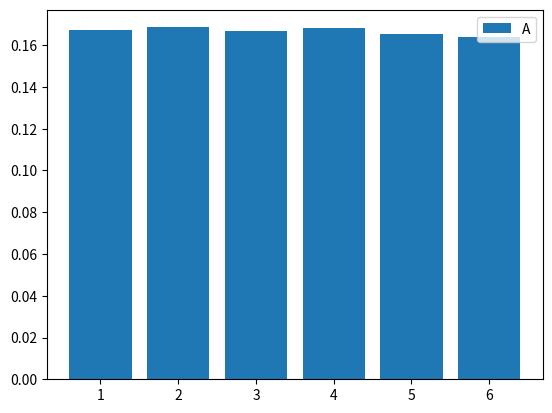
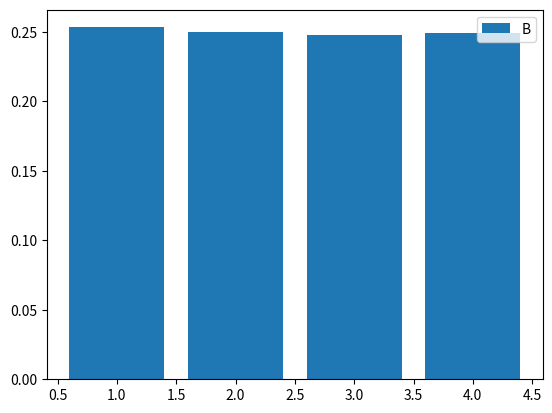
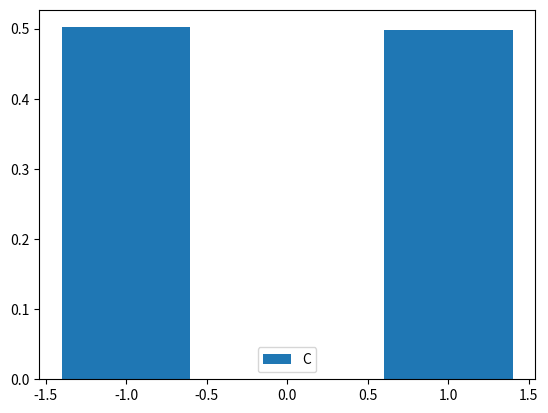
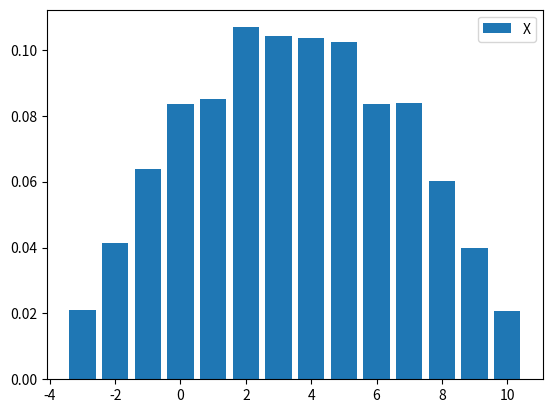
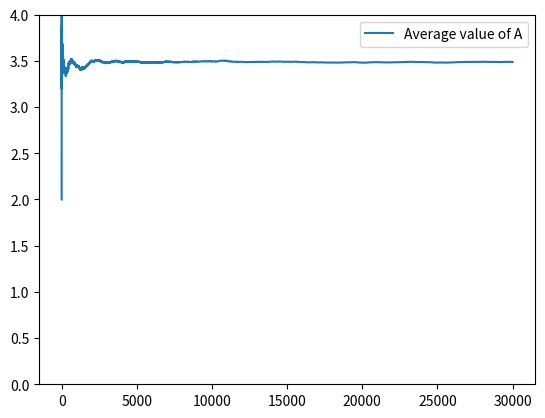
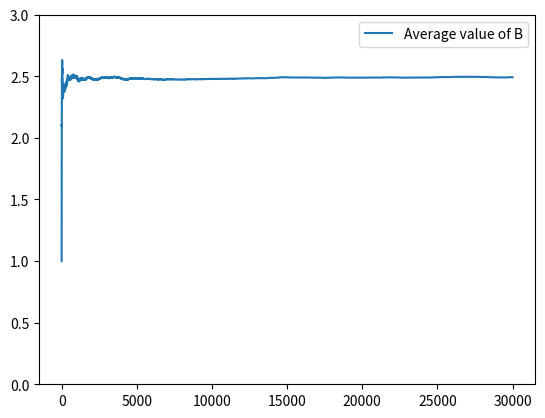
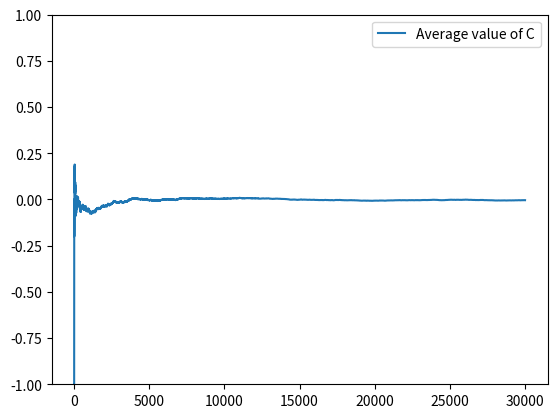
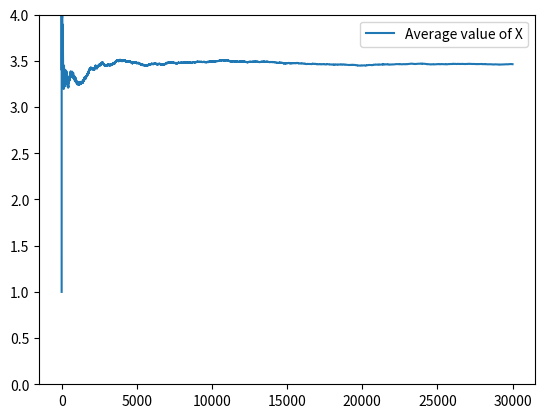
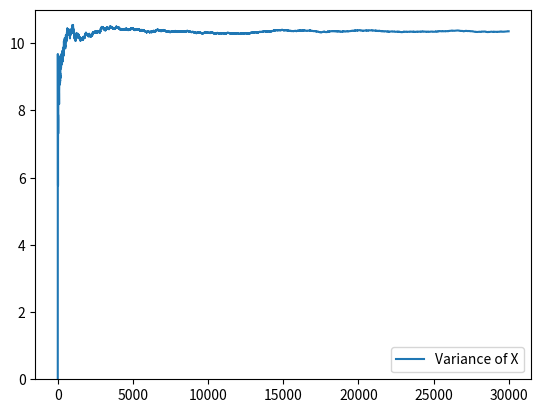
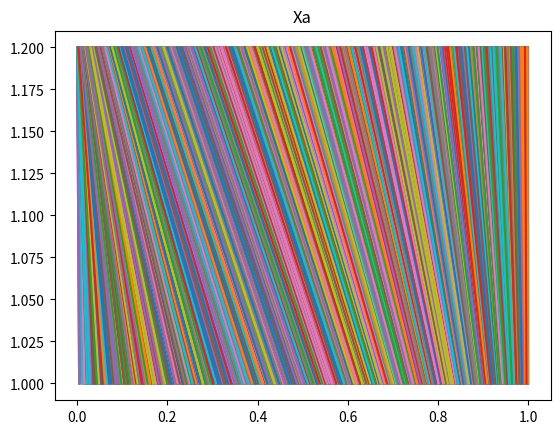
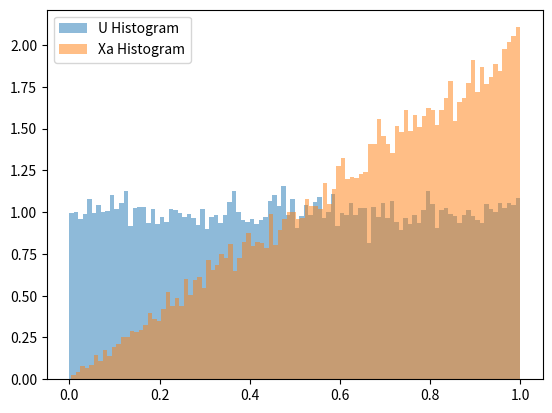
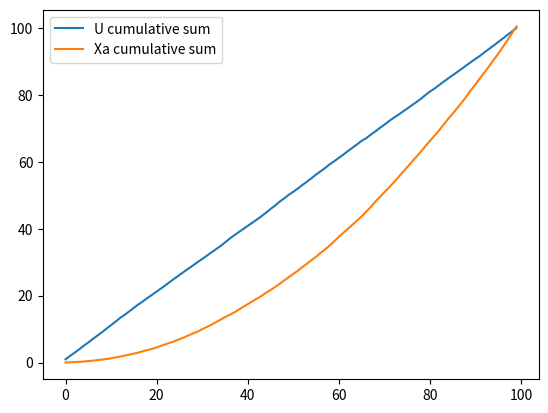
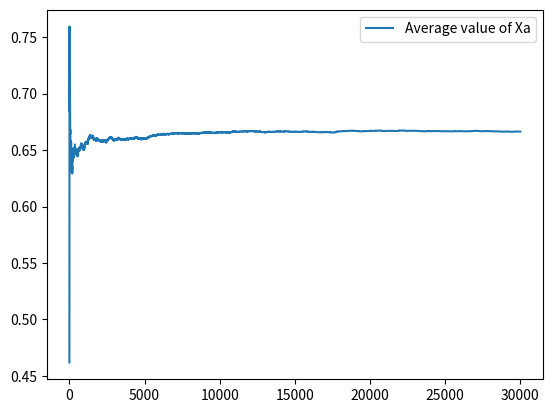
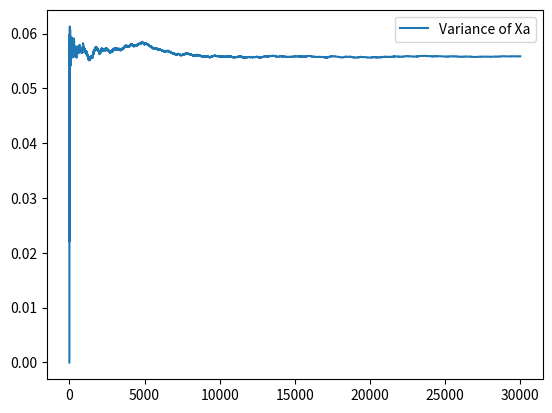
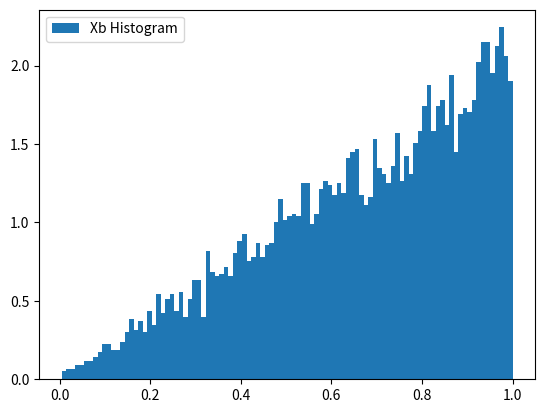
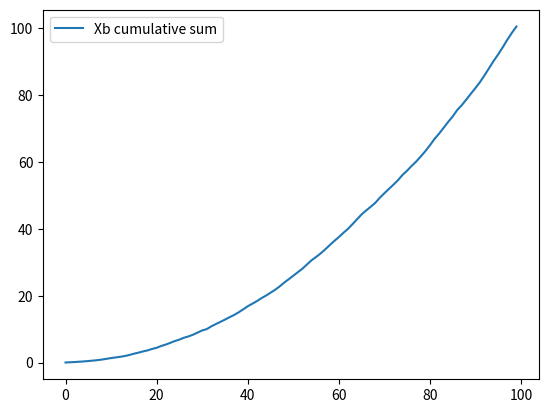

The script that saved these images, in order:
import numpy as np
import random
from matplotlib import pyplot as plt

# Experiment 1

ar_A = []
ar_B = []
ar_C = []
ar_X = []

av_A = []
av_B = []
av_C = []
av_X = []
vr_X = []

# Populate the given arrays.
varXsum = 0

sumA = 0
sumB = 0
sumC = 0
sumX = 0

for i in range(30000):
    ar_A.append(1+int(random.random()*6))
    sumA+=ar_A[i]
    av_A.append(sumA/(i+1))
    
    ar_B.append(1+int(random.random()*4))
    sumB+=ar_B[i]
    av_B.append(sumB/(i+1))
    
    if int(2*random.random())==0:
        ar_C.append(-1)
    else:
        ar_C.append(1)     
    sumC+=ar_C[i]
    av_C.append(sumC/(i+1))
    
    ar_X.append(ar_A[i]+(ar_B[i]*ar_C[i]))
    sumX+=ar_X[i]
    av_X.append(sumX/(i+1))
    varXsum +=(ar_X[i]-av_X[i])**2
    if i != 0:
        vr_X.append(varXsum/(i))
    else:
         vr_X.append(0)
 
    

# Inspect the following plots.
plt.figure()
plt.hist(ar_A,6,range=(1,7),align='left',density=True, rwidth=0.8,label="A")
plt.legend()
plt.figure()
plt.hist(ar_B,4,range=(1,5),align='left',density=True, rwidth=0.8,label="B")
plt.legend()
plt.figure()
plt.hist(ar_C,3,range=(-1,2),align='left',density=True, rwidth=0.8,label="C")
plt.legend()
plt.figure()
plt.hist(ar_X,14,range=(-3,11),align='left',density=True, rwidth=0.8,label="X")
plt.legend()


# Plot the average and variance values.
plt.figure()
plt.plot(range(30000),av_A,label="Average value of A")
plt.ylim(0, 4)
plt.legend()
plt.figure()
plt.plot(range(30000),av_B,label="Average value of B")
plt.ylim(0, 3)
plt.legend()
plt.figure()
plt.plot(range(30000),av_C,label="Average value of C")
plt.ylim(-1, 1)
plt.legend()
plt.figure()
plt.plot(range(30000),av_X,label="Average value of X")
plt.ylim(0, 4)
plt.legend()
plt.figure()
plt.plot(range(30000),vr_X,label="Variance of X")
plt.ylim(0, 11)
plt.legend()


# Experiment 2

# Part a (Inverse Transform Method)
U = []
Xa = []
av_Xa = []
vr_Xa = []
varXasum = 0

# Populate the given arrays.
sum_Xa = 0
def inv_func(x):
    return x**(1/2)
for i in range(30000):
    U.append(random.random())
    Xa.append(inv_func(U[i]))
    sum_Xa+=Xa[i]
    av_Xa.append(sum_Xa/(i+1))
    
    varXasum +=(Xa[i]-av_Xa[i])**2
    if i != 0:
        vr_Xa.append(varXasum/(i))
    else:
         vr_Xa.append(0)
   

# Inspect the following plots.
plt.figure()
for i in range(len(Xa)):
    plt.plot([Xa[i],U[i]],[1,1.2])
plt.title("Xa")
plt.figure()
hU = plt.hist(U,100,alpha=0.5,density=True,label = "U Histogram")
hXa = plt.hist(Xa,100,alpha=0.5,density=True,label = "Xa Histogram")
plt.legend()
plt.figure()
plt.plot(np.cumsum(hU[0]),label = "U cumulative sum")
plt.plot(np.cumsum(hXa[0]),label = "Xa cumulative sum")
plt.legend()

# Plot the average and variance values.

plt.figure()
plt.plot(range(30000),av_Xa,label = "Average value of Xa")
plt.legend()
plt.figure()
plt.plot(range(30000),vr_Xa,label = "Variance of Xa")
plt.legend()



# Part b (Rejection Method)
Xb = []
av_Xb = []
vr_Xb = []

# Populate the given arrays.
xb_sum = 0
varXbsum = 0
for i in range(30000):
    xb = random.random()
    Xb1= random.random()
    Xb1= Xb1*2
    if xb<Xb1:
        continue
    else:
        Xb.append(xb)
        xb_sum+=xb
        av_Xb.append(xb_sum/len(Xb))
        varXbsum +=(Xb[len(Xb)-1]-av_Xb[len(av_Xb)-1])**2
        if i != 0:
            vr_Xb.append(varXbsum/(len(Xb)))
        else:
            vr_Xb.append(0)
        
# Inspect the following plots.
plt.figure()
hXb = plt.hist(Xb,100,density=True,label = "Xb Histogram")
plt.legend()
plt.figure()
plt.plot(np.cumsum(hXb[0]),label = "Xb cumulative sum")
plt.legend()


# Plot the average and variance values.
### YOUR CODE HERE ###

plt.figure()
plt.plot(range(len(av_Xb)),av_Xb,label = "Average value of Xb")
plt.legend()
plt.figure()
plt.plot(range(len(vr_Xb)),vr_Xb,label = "Variance of Xb")
plt.legend()

plt.show()
